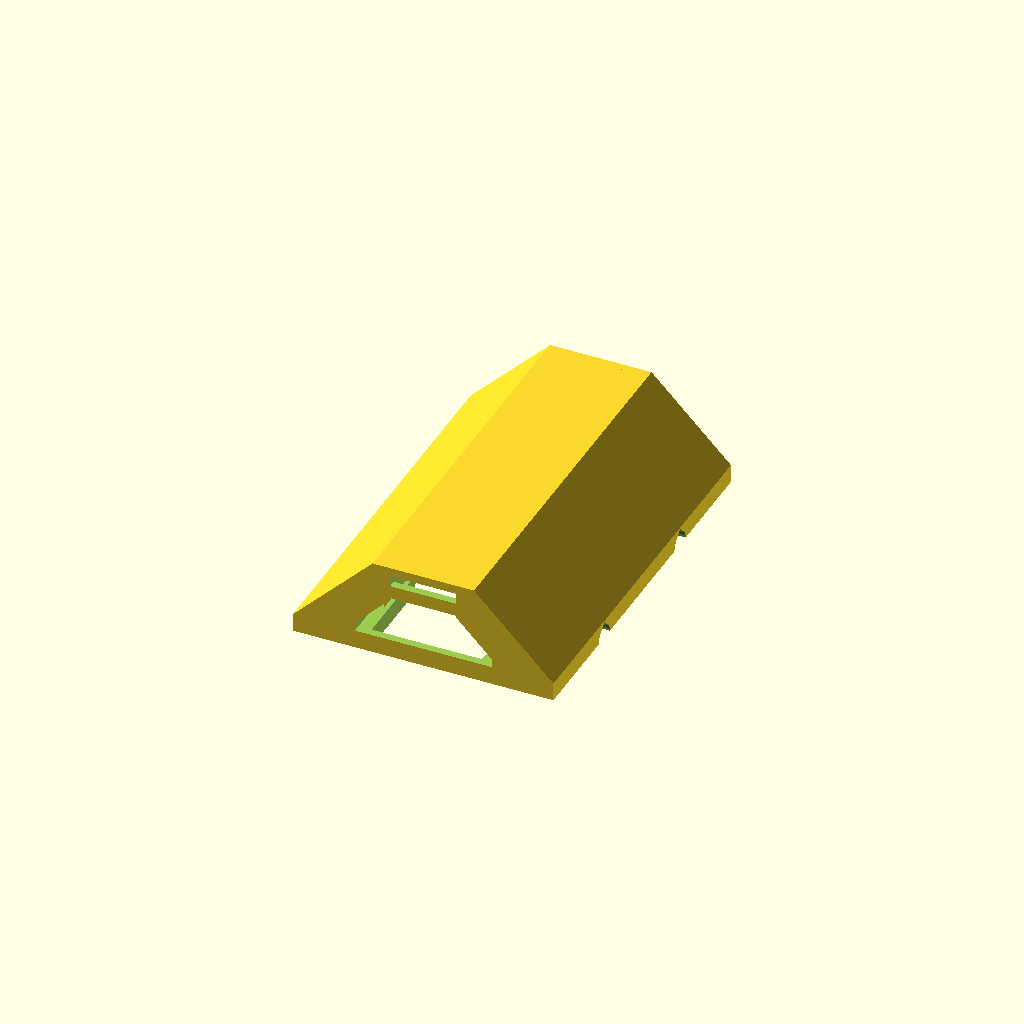
Cell 1 — every parameter at its default value.
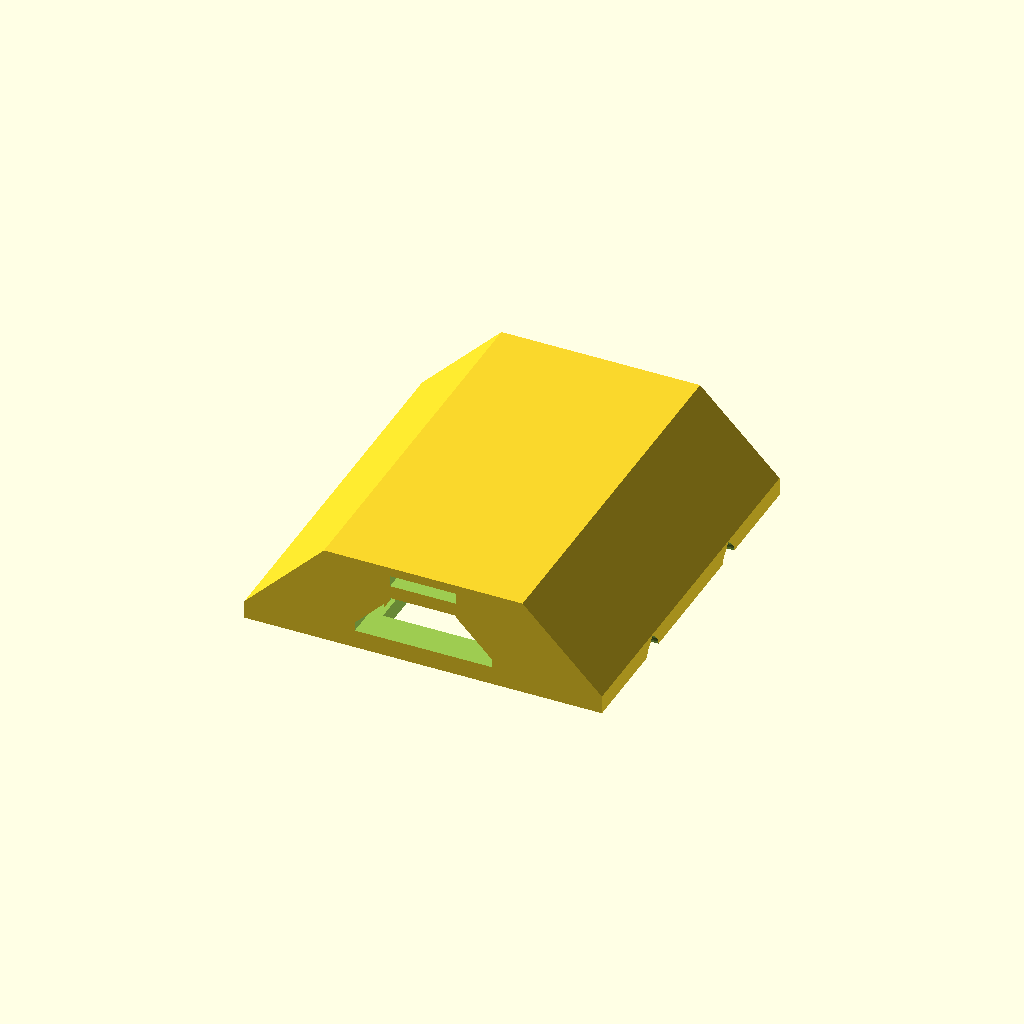
Cell 2: the same model with ew = 1.5.
All cells are drawn from one camera (rotation 55°, 0°, 25°, orthographic, colour scheme Cornfield), so only the parameter changes between them.
OpenSCAD source file LED/led-strip-diffuser-model_files/openSCAD/led strip diffuser.scad:
/*[Main]*/
part="test_channel";//[test_channel:test channel,test_joiner:test joiner,cap:cap,mount:mount,info:info,channel:channel,joiner_mid:joiner mid,joiner_end:joiner end,joiner_corner:corner,joiner_spur:spur]
//asembly tolerance
channel_tol=0.2;//[0:0.05:1]
//extrusion width
ew=0.4;//[0:0.01:1.5]

/*[Strip Properties]*/
//half of max width of strips to be used.
max_half_strip_w=6;//[1.5:0.1:12.5]
//thickness of strip including the parts on its surface and add little more for slack.
strip_t=3.4;//[1:0.1:10]
//width of strip
strip_w=12;//[3:0.1:25]
//thickness of just the pcb of the strip (excludes the parts on top). make larger than pcb thickness if theres unused double stick on back.
pcb_t=0.8;//[0.2:0.2:2]
//number of leds per meter. usually 144, 60, or 30
leds_per_m=144;//[20:1:250]

/*[Design Dimensions]*/
//LEDs per channel. should be some multiple of LEDs in your strip.
leds_per_seg=36;//[2:1:250]
//shortens one end of channel and joiner by some leds. effects: channel, joiner mid, joiner end
short=0;//[0:1:25]
//size for locking pin holes
pin_hole=2.2;//[1:0.01:3]
//estimate of joiner thickness. larger is stronger but heavier.
outer_sleve_t=2;//[1:0.2:6]

/*[Mount]*/
//Thickness
bracket_t=2;//[1:0.1:3]
//Width
bracket_w=20;//[10:1:50]
//Diameter of screw head
screw_head_d=6.5;//[1:0.1:15]
//Depth of countersink
screw_head_h=1.5;//[0.5:0.1:5]
//Screw hole diameter
screw_hole_d=3;//[1:0.1:5]
//clipping strength
mount_clip=1;//[0.4:0.1:1.6]
//pan/countersink
screw_head_shp=0;//[0:countersink,1:pan]

/*[Corners and Spurs]*/
//angle for corner
corner_angle=90;//[0:180]
//spur max sides
spur_sides_max=4;//[3:1:8]
//consecutive spur sides used
spur_sides=3;//[3:1:8]

/*[Wiring]*/
//diameter of power wires
power_d=2;//[1:0.2:5.6]
//diameter of signal wire
sig_d=2;//[0.4:0.2:3]
//wire spacing
wire_space=3;//[1:0.1:5]

/*[Diffusion Properties]*/
//diffusion distance
dist=3;//[1:0.2:15]
//diffusion thickness
diff_t=0.8;//[0.6:0.2:2]
//gap between top of baffle and diffuser to let a little out. smooths the look
baffle_bleed=1;//[0:0.2:15.2]

/*[Hidden]*/
//controlls how many sides the arcs of corners etc. have
a_step=360/36;
//some calculations...
//keeps LEDs aligned
channel_gap=channel_tol;
//makes top bridging easier
top_expand=ew*4;
//thickness of baffles. should be 4x extrusion width
baffle_t=4*ew;
//thickness of the bottom of the channel
bottom=pin_hole/1.5+0.2;
//in case you goofed. should be an integer result

//LED spacing
mm_per_led=1000/leds_per_m;
//length of channel
seg_len=leds_per_seg*mm_per_led;

joiner_ow=2*(strip_t+dist+diff_t)+max_half_strip_w+2*top_expand+(outer_sleve_t)*3;

channel_w=2*(strip_t+dist+diff_t)+max_half_strip_w+2*top_expand;

joinner_iw=channel_w+channel_tol;

joiner_oh=bottom+strip_t+dist+diff_t+(outer_sleve_t)*1.5;
//length to cut pin hole in joiners
joiner_pin_l=joiner_ow+2;
//length to cut pin hole in channels. actually more like a notch.
channel_pin_l=2*(strip_t+dist+diff_t)+max_half_strip_w+2*top_expand+2;
//because of multiple wires at a certain spacing. make equal to strip_w in case strip hangs out.
wire_hole_l=strip_w;
//length for test
leds_per_test=5;
test_len=mm_per_led*leds_per_test;
//pin holes space
pin_hole_space=20;
//maximum shorten
max_short=floor(leds_per_seg/2-pin_hole_space*3/mm_per_led);
short_final=min(short,max_short);
//parts:


if(part=="info")info();
if(part=="channel")translate([0,-seg_len/2,0])channel();
if(part=="test_channel")translate([0,-test_len/2,0])test_channel();
if(part=="test_joiner")translate([0,-test_len/2,0])translate([0,test_len/2,outer_sleve_t+channel_tol+pcb_t/2+power_d-pin_hole/2])test_joiner();
if(part=="cap")translate([0,0,outer_sleve_t+channel_tol+pcb_t/2+power_d])cap_w_hole();
if(part=="joiner_mid")translate([0,0,outer_sleve_t+channel_tol+pcb_t/2+power_d])joiner_mid();
if(part=="joiner_end")translate([0,-seg_len/4-mm_per_led,outer_sleve_t+channel_tol+pcb_t/2+power_d])joiner_end();
if(part=="joiner_corner")translate([mm_per_led/2-joiner_ow/2,mm_per_led/2-joiner_ow/2,outer_sleve_t+channel_tol+pcb_t/2+power_d-pin_hole/2])joiner_corner();
if(part=="joiner_spur")translate([0,0,outer_sleve_t+channel_tol+pcb_t/2+power_d-pin_hole/2])joiner_spur();
if(part=="mount")mount();

module mount_hole(l)
{
    /*hull()
    {
        translate([-(joiner_ow+channel_tol)/2,-l/2,-channel_tol])cube([joiner_ow+channel_tol,l,outer_sleve_t+bottom+channel_tol*5+power_d]);
        translate([-(joiner_ow+channel_tol)/6,-l/2,-channel_tol/2])cube([(joiner_ow+channel_tol)/3,l,(outer_sleve_t+bottom+channel_tol*5+power_d)+(joiner_ow+channel_tol)/3]);
    }*/
    union()
    {
        translate([0,-l/2,joiner_oh/2-channel_tol/2+(strip_t+dist)/2])rotate([-90,0,0])channel_hole(l,0,channel_tol+outer_sleve_t);
        translate([-joiner_ow/2-channel_tol*1.5,-l/2,joiner_oh/2-channel_tol*2-outer_sleve_t-channel_tol-pcb_t/2-power_d])cube([joiner_ow+channel_tol*3,l,power_d+1]);
    }
}
module mount()
{
    difference()
    {
        minkowski()
        {
            union()
            {
                mount_hole(bracket_w-bracket_t*2);
                translate([-(channel_tol*3+joiner_ow)/2,-(bracket_w-bracket_t*2)/2,-channel_tol-bracket_t/2])cube([channel_tol*3+joiner_ow,bracket_w-bracket_t*2,outer_sleve_t+channel_tol*2]);
            }
            sphere(r=bracket_t,$fn=6);           
        }
        mount_hole(bracket_w*2);
        translate([-(joiner_ow+bracket_t*2+channel_tol*4)/2,-(bracket_w+2)/2,(outer_sleve_t+bottom+channel_tol*5+power_d)+mount_clip])cube([joiner_ow+bracket_t*2+channel_tol*4,bracket_w+2,joiner_oh]);
            //screw hole
        translate([0,0,bracket_t/2])rotate([180,0,0]){
            cylinder(d1=screw_head_d,d2=screw_head_shp?screw_head_d:screw_hole_d,h=screw_head_h,$fn=30);
            cylinder(d=screw_hole_d,h=2.5*bracket_t,$fn=30);
        }
            //slots
            translate([joiner_ow/3,0,bracket_t/2])rotate([0,45,0])cube([(channel_tol+2*bracket_t-1)*sqrt(2),bracket_w+2,(channel_tol+2*bracket_t-1)*sqrt(2)],center=true);
            translate([-joiner_ow/3,0,bracket_t/2])rotate([0,45,0])cube([(channel_tol+2*bracket_t-1)*sqrt(2),bracket_w+2,(channel_tol+2*bracket_t-1)*sqrt(2)],center=true);
    }
}

module info()
{
    linear_extrude(1)text(str("Total width ",joiner_ow,"mm"));
    translate([0,-10,0])text(str("Normal segment length ",seg_len,"mm"));
    translate([0,-20,0])linear_extrude(1)text(str("Shortened by ",short_final," LEDs (",(short_final*mm_per_led),"mm)"));
    translate([0,-30,0])text(str("Shortened (actual) segment length ",(seg_len-short_final*mm_per_led),"mm"));
}

module test_joiner()
{
    difference()
    {
        union()
        {
            translate([0,channel_gap/2-test_len/2,(strip_t+dist)/2+pin_hole/2])rotate([-90,0,0])difference()
            {
                channel_hole(test_len-channel_gap,0,outer_sleve_t);
                translate([0,0,-1])channel_hole(test_len+2-channel_gap,outer_sleve_t,channel_tol);        
            }
             //for wire holes   
            translate([-joiner_ow/2,-test_len/2+channel_gap/2,-outer_sleve_t-channel_tol-pcb_t/2-power_d+pin_hole/2])cube([joiner_ow,test_len-channel_gap,power_d+1]);
        }
        //pin holes
        //ends
        translate([0,test_len/2-pin_hole_space/2,0])pin_hole(joiner_pin_l);
        translate([0,-test_len/2+pin_hole_space/2,0])pin_hole(joiner_pin_l);
        //wire holes
        translate([0,0,-outer_sleve_t-channel_tol*2-pcb_t-power_d+pin_hole/2])all_wire_holes(l=test_len-channel_gap+2);
        //tap holes
        translate([0,test_len/2,-outer_sleve_t-channel_tol-pcb_t/2-power_d+pin_hole])hull()
        {
            cube([wire_space*2+power_d+channel_tol,wire_space*2+power_d+channel_tol,power_d*2+outer_sleve_t*2+2],center=true);
            translate([0,0,-0.5])cube([wire_space*2+power_d+channel_tol,(wire_space*2+power_d+channel_tol)*2,1],center=true);
        }
        translate([0,-test_len/2,-outer_sleve_t-channel_tol-pcb_t/2-power_d+pin_hole])hull()
        {
            cube([wire_space*2+power_d+channel_tol,wire_space*2+power_d+channel_tol,power_d*2+outer_sleve_t*2+2],center=true);
            translate([0,0,-0.5])cube([wire_space*2+power_d+channel_tol,(wire_space*2+power_d+channel_tol)*2,1],center=true);
        }
    }
}

module test_channel()
{
    difference()
    {
        //base
        hull()
        {
            translate([-max_half_strip_w/2-top_expand,channel_gap/2,0])cube([max_half_strip_w+2*top_expand,test_len-channel_gap,bottom+strip_t+dist+diff_t]);
            translate([-strip_t-dist-diff_t-max_half_strip_w/2-top_expand,channel_tol/2,0])cube([2*(strip_t+dist+diff_t)+max_half_strip_w+2*top_expand,test_len-channel_gap,bottom]);        
        }
        //cut out
        p=[[-strip_w/2-channel_tol,0],[-strip_w/2-channel_tol,pcb_t],[-max_half_strip_w/2,(strip_w+2*channel_tol-max_half_strip_w)/2+pcb_t],[-max_half_strip_w/2,strip_t+dist],
        [max_half_strip_w/2,strip_t+dist],[max_half_strip_w/2,(strip_w+2*channel_tol-max_half_strip_w)/2+pcb_t],[strip_w/2+channel_tol,pcb_t],[strip_w/2+channel_tol,0]];
        difference()
        {
            translate([0,-1,bottom])rotate([90,0,180])linear_extrude(test_len+2)polygon(points=p);
            //baffles
            for(i=[0:leds_per_test])translate([0,mm_per_led*i,dist/2+bottom+strip_t+diff_t])cube([max_half_strip_w+2,baffle_t,dist],center=true);
        }
        //botom cut
        translate([-(strip_w-2)/2,baffle_t/2,-1])cube([strip_w-2,test_len-baffle_t,bottom+2]);
        //baffle bleed
        translate([-max_half_strip_w/2,-1,bottom+strip_t+dist-baffle_bleed])cube([max_half_strip_w,test_len+2,baffle_bleed]);
        //pin holes
        translate([0,pin_hole_space/2,0])pin_hole(joiner_pin_l);
        translate([0,test_len-pin_hole_space/2,0])pin_hole(joiner_pin_l);
    }
}
module channel()
{
    difference()
    {
        //base
        hull()
        {
            translate([-max_half_strip_w/2-top_expand,channel_gap/2,0])cube([max_half_strip_w+2*top_expand,seg_len-short_final*mm_per_led-channel_gap,bottom+strip_t+dist+diff_t]);
            translate([-strip_t-dist-diff_t-max_half_strip_w/2-top_expand,channel_tol/2,0])cube([2*(strip_t+dist+diff_t)+max_half_strip_w+2*top_expand,seg_len-short_final*mm_per_led-channel_gap,bottom]);        
        }
        //cut out
        p=[[-strip_w/2-channel_tol,0],[-strip_w/2-channel_tol,pcb_t],[-max_half_strip_w/2,(strip_w+2*channel_tol-max_half_strip_w)/2+pcb_t],[-max_half_strip_w/2,strip_t+dist],
        [max_half_strip_w/2,strip_t+dist],[max_half_strip_w/2,(strip_w+2*channel_tol-max_half_strip_w)/2+pcb_t],[strip_w/2+channel_tol,pcb_t],[strip_w/2+channel_tol,0]];
        difference()
        {
            translate([0,-1,bottom])rotate([90,0,180])linear_extrude(seg_len-short_final*mm_per_led+2)polygon(points=p);
            //baffles
            for(i=[0:leds_per_seg-short_final])translate([0,mm_per_led*i,dist/2+bottom+strip_t+diff_t])cube([max_half_strip_w+2,baffle_t,dist],center=true);
        }
        //botom cut
        translate([-(strip_w-2)/2,baffle_t/2,-1])cube([strip_w-2,seg_len-short_final*mm_per_led-baffle_t,bottom+2]);
        //baffle bleed
        translate([-max_half_strip_w/2,-1,bottom+strip_t+dist-baffle_bleed])cube([max_half_strip_w,seg_len-short_final*mm_per_led+2,baffle_bleed]);
        //pin holes
        //ends
        translate([0,pin_hole_space/2,0])pin_hole(joiner_pin_l);
        translate([0,pin_hole_space*1.5,0])pin_hole(joiner_pin_l);
        translate([0,seg_len-short_final*mm_per_led-pin_hole_space/2,0])pin_hole(joiner_pin_l);
        translate([0,seg_len-short_final*mm_per_led-pin_hole_space*1.5,0])pin_hole(joiner_pin_l);
        //mid
        translate([0,seg_len/2+pin_hole_space/2,0])pin_hole(joiner_pin_l);
        translate([0,seg_len/2-pin_hole_space/2,0])pin_hole(joiner_pin_l);
    }
}

module joiner_mid()
{
    difference()
    {
        union()
        {
            translate([0,channel_gap/2-seg_len/2,(strip_t+dist)/2+pin_hole/2])rotate([-90,0,0])difference()
            {
                channel_hole(seg_len-channel_gap-short_final*mm_per_led,0,outer_sleve_t);
                translate([0,0,-1])channel_hole(seg_len-short_final*mm_per_led+2-channel_gap,outer_sleve_t,channel_tol);        
            }
             //for wire holes   
            translate([-joiner_ow/2,-seg_len/2+channel_gap/2,-outer_sleve_t-channel_tol-pcb_t/2-power_d+pin_hole/2])cube([joiner_ow,seg_len-channel_gap-short_final*mm_per_led,power_d+1]);
        }
        //pin holes
        //mid
        translate([0,pin_hole_space/2,0])pin_hole(joiner_pin_l);
        translate([0,-pin_hole_space/2,0])pin_hole(joiner_pin_l);
        //ends
        translate([0,seg_len/2-pin_hole_space/2-short_final*mm_per_led,0])pin_hole(joiner_pin_l);
        translate([0,-seg_len/2+pin_hole_space/2,0])pin_hole(joiner_pin_l);
        //wire holes
        translate([0,0,-outer_sleve_t-channel_tol*2-pcb_t/2-power_d+pin_hole/2])all_wire_holes(l=seg_len-channel_gap-short_final*mm_per_led+2);
        //tap holes
        translate([0,seg_len/2-short_final*mm_per_led,-outer_sleve_t-channel_tol-pcb_t/2-power_d+pin_hole/2])hull()
        {
            cube([wire_space*2+power_d+channel_tol,wire_space*2+power_d+channel_tol,power_d*2+outer_sleve_t*2+2],center=true);
            translate([0,0,-0.5])cube([wire_space*2+power_d+channel_tol,(wire_space*2+power_d+channel_tol)*2,1],center=true);
        }
        translate([0,-seg_len/2,-outer_sleve_t-channel_tol-pcb_t/2-power_d+pin_hole/2])hull()
        {
            cube([wire_space*2+power_d+channel_tol,wire_space*2+power_d+channel_tol,power_d*2+outer_sleve_t*2+2],center=true);
            translate([0,0,-0.5])cube([wire_space*2+power_d+channel_tol,(wire_space*2+power_d+channel_tol)*2,1],center=true);
        }
    }
}
module joiner_end()
{
    difference()
    {
        union()
        {
            translate([0,channel_gap/2+pin_hole_space,(strip_t+dist)/2+pin_hole/2])rotate([-90,0,0])difference()
            {
                channel_hole(seg_len/2-short_final*mm_per_led-pin_hole_space-channel_gap,0,outer_sleve_t);
                translate([0,0,-1])channel_hole(seg_len/2-short_final*mm_per_led-pin_hole_space-channel_gap+2,outer_sleve_t,channel_tol);    
            }
            //for wire holes
            translate([-joiner_ow/2,channel_gap/2+pin_hole_space,-outer_sleve_t-channel_tol-pcb_t/2-power_d+pin_hole/2])cube([joiner_ow,seg_len/2-pin_hole_space-channel_gap-short_final*mm_per_led,power_d+1]);
        }
        //pin holes
        //ends
        translate([0,pin_hole_space*1.5,0])pin_hole(joiner_pin_l);
        translate([0,seg_len/2-pin_hole_space/2-short_final*mm_per_led,0])pin_hole(joiner_pin_l);
        //wire holes
        translate([0,0,-outer_sleve_t-channel_tol*2-pcb_t/2-power_d+pin_hole/2])all_wire_holes(l=seg_len-channel_gap+2);
        //tap holes
        translate([0,seg_len/2-short_final*mm_per_led,-outer_sleve_t-channel_tol-pcb_t/2-power_d+pin_hole/2])hull()
        {
            cube([wire_space*2+power_d+channel_tol,wire_space*2+power_d+channel_tol,power_d*2+outer_sleve_t*2+2],center=true);
            translate([0,0,-0.5])cube([wire_space*2+power_d+channel_tol,(wire_space*2+power_d+channel_tol)*2,1],center=true);
        }
        translate([0,pin_hole_space,-outer_sleve_t-channel_tol-pcb_t/2-power_d+pin_hole/2])hull()
        {
            cube([wire_space*2+power_d+channel_tol,wire_space*2+power_d+channel_tol,power_d*2+outer_sleve_t*2+2],center=true);
            translate([0,0,-0.5])cube([wire_space*2+power_d+channel_tol,(wire_space*2+power_d+channel_tol)*2,1],center=true);
        }
  }
}
module cap_w_hole()
{
    difference()
    {
        union()
        {
            cap();
            translate([-joiner_ow/2,-pin_hole_space/2-2,-outer_sleve_t-channel_tol-pcb_t/2-power_d+pin_hole/2])cube([joiner_ow,pin_hole_space-channel_gap/2+2,power_d+1]);
        }
        translate([0,-1,-bottom/2-power_d/2])cube([wire_space*2+power_d,4+pin_hole_space,bottom+outer_sleve_t+power_d+1+dist+bottom+strip_t],center=true);
        //pin hole
        pin_hole(joiner_pin_l);
    }
}
//an adjustable corner
module joiner_corner(a=corner_angle)
{
    union()
    {
        difference()
        {
            corner_arc_out(a);
            corner_arc_in(a);
        }
        translate([joiner_ow/2,0,0])corner_joiner_piece();
        rotate([0,0,a])mirror([0,1,0])translate([joiner_ow/2,0,0])corner_joiner_piece();
    }
}
module joiner_spur()
{
    sa=360/spur_sides_max;
    r=joiner_ow/(2*tan(180/spur_sides_max));
    spur_sides2=min(spur_sides,spur_sides_max);
    difference()
    {
       for(i=[0:1:spur_sides2-2+((spur_sides_max==spur_sides2)?1:0)])rotate([0,0,360/spur_sides_max*i])
            translate([r,joiner_ow/2,0])
        rotate([0,0,90])mirror([1,0,0])corner_arc_out(180-sa);
       for(i=[0:1:spur_sides2-2+((spur_sides_max==spur_sides2)?1:0)])rotate([0,0,360/spur_sides_max*i])
            translate([r,joiner_ow/2,0])
        rotate([0,0,90])mirror([1,0,0])corner_arc_in(180-sa);
    }
    for(i=[0:1:spur_sides2-1])rotate([0,0,360/spur_sides_max*i])
            translate([r,0,0])rotate([0,0,90])corner_joiner_piece();
}

//helpers
//translate([0,0,4.4])test_channel();
//joiner hole/joiner exterior
module channel_hole(l,notch,tol)
{
    translate([0,(bottom+strip_t+pcb_t+dist+tol)/2,0])rotate([90,0,0])union()
    {
        hull()
        {
            translate([-max_half_strip_w/2-top_expand-tol/2,0,top_expand/4])cube([max_half_strip_w+2*top_expand+tol,l,bottom+strip_t+dist+diff_t+tol*1.5]);
            translate([-strip_t-dist-diff_t-max_half_strip_w/2-top_expand-tol*1.5,0,0])cube([2*(strip_t+dist+diff_t)+max_half_strip_w+2*top_expand+tol*3,l,bottom+pcb_t/2+tol/2]);        
        }
        if(notch*1.5>tol)translate([0,0,-tol])hull()
        {
            translate([-(max_half_strip_w+top_expand*2+tol),0,bottom+strip_t+dist+tol+diff_t/2+top_expand/2+0.01+(((max_half_strip_w+2*top_expand+tol)*2)-(max_half_strip_w+2*top_expand+tol))/2])cube([(max_half_strip_w+2*top_expand+tol)*2,l,0.01]);
        translate([-max_half_strip_w/2-top_expand-tol/2,0,bottom+strip_t+dist+tol*3+top_expand/2])cube([max_half_strip_w+2*top_expand+tol,l,0.01]);
        }
    }
}
//plain cap
module cap()
{
    difference()
    {
        translate([0,-pin_hole_space/2-2,(strip_t+dist)/2+pin_hole/2])rotate([-90,0,0])difference()
        {
            channel_hole(pin_hole_space+2-channel_gap/2,0,outer_sleve_t);
            translate([0,0,2])channel_hole(pin_hole_space+2-channel_gap,outer_sleve_t,channel_tol);    
        }
    }
}
//arcs for corners
module corner_arc_in(a)
{
    for(i=[0:a_step:a])rotate([0,0,i])union()
    {
        hull()
        {
            translate([joiner_ow/2,-1.05,(strip_t+dist)/2+pin_hole/2])rotate([-90,0,0])channel_hole(2.1,0,channel_tol/3);
            rotate([0,0,a_step])translate([joiner_ow/2,-1.05,(strip_t+dist)/2+pin_hole/2])rotate([-90,0,0])channel_hole(2.1,0,channel_tol/3);
        }
        hull()
        {
            translate([joiner_ow/2,0,-(strip_t+dist)/2+pin_hole/2])cube([joinner_iw,2.1,strip_t+dist+pin_hole-channel_tol],center=true);
            rotate([0,0,a_step])translate([joiner_ow/2,0,-(strip_t+dist)/2+pin_hole/2])cube([joinner_iw,2.1,strip_t+dist+pin_hole-channel_tol],center=true);
        }
    }
}

module corner_arc_out(a)
{
    difference()
    {
        for(i=[0:a_step:a])rotate([0,0,i])union()
        {
            hull()
            {
                translate([joiner_ow/2,-0.05,(strip_t+dist)/2+pin_hole/2])rotate([-90,0,0])channel_hole(0.1,0,outer_sleve_t);
                rotate([0,0,a_step])translate([joiner_ow/2,-0.05,(strip_t+dist)/2+pin_hole/2])rotate([-90,0,0])channel_hole(0.1,0,outer_sleve_t);
            }
            hull()
            {
                translate([0,-0.05,-outer_sleve_t-channel_tol-pcb_t/2-power_d+pin_hole/2])cube([joiner_ow,0.1,power_d+1]);
                rotate([0,0,a_step])translate([0,-0.05,-outer_sleve_t-channel_tol-pcb_t/2-power_d+pin_hole/2])cube([joiner_ow,0.1,power_d+1]);
            }
        }
        mirror([0,1,0])translate([-1,0,-(strip_t+dist)/2-power_d+pin_hole/2])cube([joiner_ow+2,sin(a_step)*joiner_ow,joiner_oh+power_d+2]);
        rotate([0,0,a])translate([-1,0,-(strip_t+dist)/2-power_d+pin_hole/2])cube([joiner_ow+2,sin(a_step)*joiner_ow,joiner_oh+power_d+2]);
    }
}

//leg of corners
module corner_joiner_piece()
{
    difference()
        {
            union()
            {
            translate([0,channel_gap/2-pin_hole_space,(strip_t+dist)/2+pin_hole/2])rotate([-90,0,0])difference()
            {
                channel_hole(pin_hole_space-channel_gap/2+0.1,0,outer_sleve_t);
                translate([0,0,-1])channel_hole(pin_hole_space+2-channel_gap/2+0.1,outer_sleve_t,channel_tol);    
            }
            //for wire holes
            translate([-joiner_ow/2,-(pin_hole_space-channel_gap/2),-outer_sleve_t-channel_tol-pcb_t/2-power_d+pin_hole/2])cube([joiner_ow,pin_hole_space-channel_gap/2,power_d+1]);
        }
            //pin holes
            //ends
            translate([0,-pin_hole_space/2,0])pin_hole(joiner_pin_l);
            //translate([0,-mm_per_led*(leds_per_seg/2-1),0])pin_hole(joiner_pin_l);
            //wire holes
            translate([0,0,-outer_sleve_t-channel_tol*2-pcb_t/2-power_d+pin_hole/2])all_wire_holes(l=seg_len-channel_gap+2);
        //tap hole
        translate([0,0,-power_d-outer_sleve_t-1+pin_hole/2])hull()
        {
            cube([wire_space*2+power_d+channel_tol,wire_space*2+power_d+channel_tol,power_d*2+outer_sleve_t*2+2],center=true);
            translate([0,0,-0.5])cube([wire_space*2+power_d+channel_tol,(wire_space*2+power_d+channel_tol)*2,1],center=true);
        }
        }
}
//holes for pins
module pin_hole(l,d=pin_hole)
{
    rotate([45,0,0])translate([-l/2,0,0])cube([l,d/2,d/2]);
    rotate([0,90,0])cylinder(d=d,h=l,$fn=32,center=true);
}
module all_wire_holes(l)
{
    translate([0,0,sig_d/2])wire_hole(l,d=sig_d);
    translate([-wire_space,0,power_d/2])wire_hole(l,power_d);
    translate([wire_space,0,power_d/2])wire_hole(l,power_d);
}
//holes for wires
module wire_hole(l,d)
{
    rotate([0,-45,0])translate([0,-l/2,0])cube([(d+channel_tol)/2,l,(d+channel_tol)/2]);
    rotate([90,0,0])cylinder(d=(d+channel_tol),h=l,$fn=32,center=true);
    translate([0,0,-(d+channel_tol)/2])cube([(d+channel_tol)*0.97,l,(d+channel_tol)],center=true);
}
Parameter table extracted from the source (name, type, default, range or options):
part: string, default "test_channel", options "test_channel", "test_joiner", "cap", "mount", "info", "channel", "joiner_mid", "joiner_end", "joiner_corner", "joiner_spur"
channel_tol: number, default 0.2, range 0 to 1, step 0.05
ew: number, default 0.4, range 0 to 1.5, step 0.01
max_half_strip_w: number, default 6, range 1.5 to 12.5, step 0.1
strip_t: number, default 3.4, range 1 to 10, step 0.1
strip_w: number, default 12, range 3 to 25, step 0.1
pcb_t: number, default 0.8, range 0.2 to 2, step 0.2
leds_per_m: number, default 144, range 20 to 250, step 1
leds_per_seg: number, default 36, range 2 to 250, step 1
short: number, default 0, range 0 to 25, step 1
pin_hole: number, default 2.2, range 1 to 3, step 0.01
outer_sleve_t: number, default 2, range 1 to 6, step 0.2
bracket_t: number, default 2, range 1 to 3, step 0.1
bracket_w: number, default 20, range 10 to 50, step 1
screw_head_d: number, default 6.5, range 1 to 15, step 0.1
screw_head_h: number, default 1.5, range 0.5 to 5, step 0.1
screw_hole_d: number, default 3, range 1 to 5, step 0.1
mount_clip: number, default 1, range 0.4 to 1.6, step 0.1
screw_head_shp: number, default 0, options 0, 1
corner_angle: number, default 90, range 0 to 180
spur_sides_max: number, default 4, range 3 to 8, step 1
spur_sides: number, default 3, range 3 to 8, step 1
power_d: number, default 2, range 1 to 5.6, step 0.2
sig_d: number, default 2, range 0.4 to 3, step 0.2
wire_space: number, default 3, range 1 to 5, step 0.1
dist: number, default 3, range 1 to 15, step 0.2
diff_t: number, default 0.8, range 0.6 to 2, step 0.2
baffle_bleed: number, default 1, range 0 to 15.2, step 0.2
